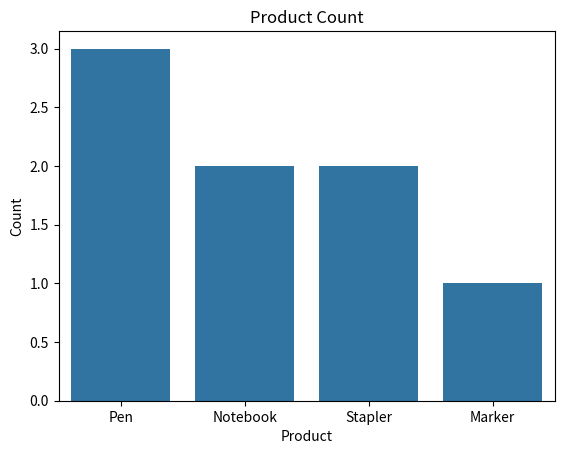

The script that saved this image:
import pandas as pd
import seaborn as sns
import matplotlib.pyplot as plt

orders = pd.DataFrame({
    "product": ["Pen", "Notebook", "Pen", "Stapler", "Notebook", "Marker", "Pen", "Stapler"],
    "units": [10, 5, 8, 2, 3, 6, 12, 1]
})

sns.countplot(data=orders, x="product")

plt.xlabel("Product")
plt.ylabel("Count")
plt.title("Product Count")

plt.savefig("seaborn_countplot.png", bbox_inches="tight")

print("Saved seaborn_countplot.png")
